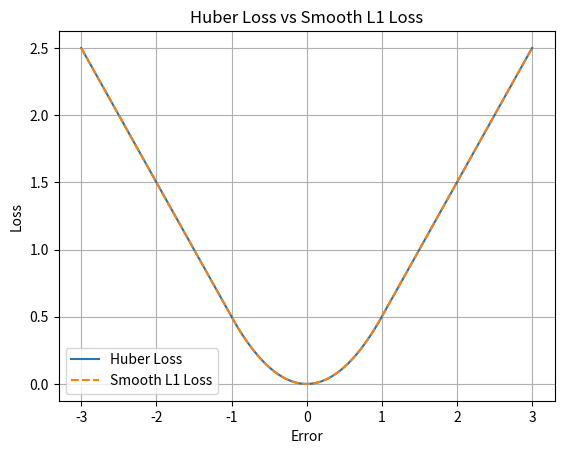

Recreate this plot in Python.
import numpy as np
import matplotlib.pyplot as plt

def plot_losses():
    x = np.linspace(-3, 3, 1000)
    
    # Calculate losses
    huber = np.where(np.abs(x) <= 1, 
                     0.5 * x**2, 
                     np.abs(x) - 0.5)
    
    smooth_l1 = np.where(np.abs(x) <= 1, 
                        0.5 * x**2, 
                        np.abs(x) - 0.5)
    
    plt.plot(x, huber, label='Huber Loss')
    plt.plot(x, smooth_l1, '--', label='Smooth L1 Loss')
    plt.grid(True)
    plt.legend()
    plt.title('Huber Loss vs Smooth L1 Loss')
    plt.xlabel('Error')
    plt.ylabel('Loss')
    plt.show()

plot_losses()
